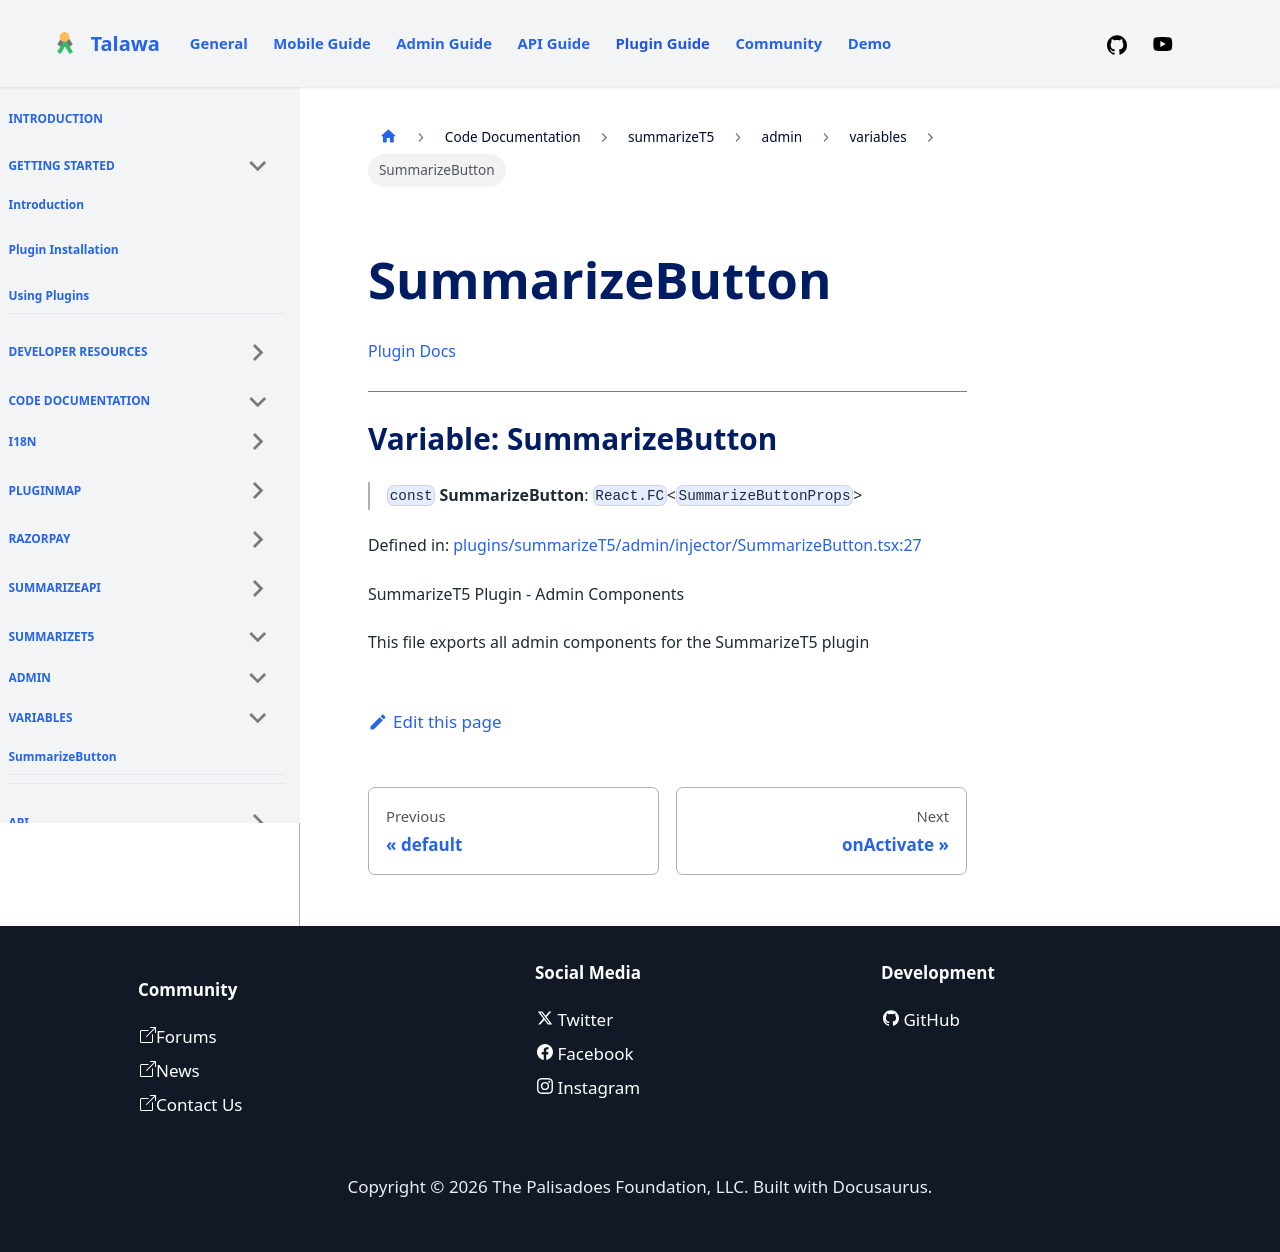

repository: PalisadoesFoundation/talawa-plugin · page: docs/auto-docs/summarizeT5/admin/variables/SummarizeButton/index.html · generator: docusaurus

[Plugin Docs](/)

***

# Variable: SummarizeButton

> `const` **SummarizeButton**: `React.FC`\<`SummarizeButtonProps`\>

Defined in: [plugins/summarizeT5/admin/injector/SummarizeButton.tsx:27](https://github.com/PalisadoesFoundation/talawa-plugin/tree/main/plugins/summarizeT5/admin/injector/SummarizeButton.tsx#L27)

SummarizeT5 Plugin - Admin Components

This file exports all admin components for the SummarizeT5 plugin
